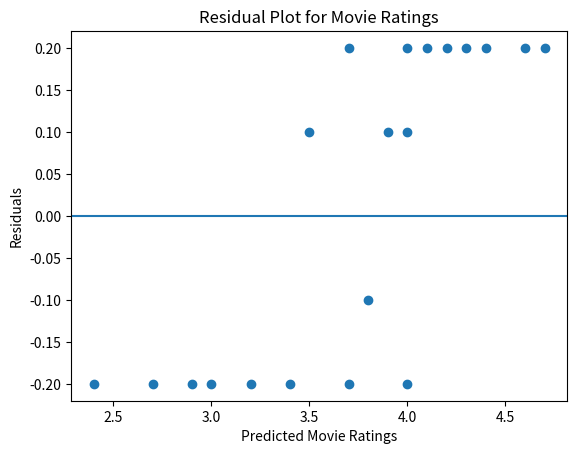

Recreate this plot in Python.
import matplotlib.pyplot as plt

actual_ratings = [4.5, 3.8, 4.2, 2.5, 3.9, 4.8, 3.2, 4.0, 2.8, 4.6, 3.5, 4.3, 2.2, 3.7, 4.9, 3.0, 4.1, 2.7, 3.6, 4.4]
predicted_ratings = [4.3, 4.0, 4.0, 2.7, 3.7, 4.6, 3.4, 3.9, 3.0, 4.4, 3.7, 4.1, 2.4, 3.8, 4.7, 3.2, 4.0, 2.9, 3.5, 4.2]

residuals = [actual - predicted for actual, predicted in zip(actual_ratings, predicted_ratings)]

plt.scatter(predicted_ratings, residuals)
plt.axhline(y=0)
plt.xlabel("Predicted Movie Ratings")
plt.ylabel("Residuals")
plt.title("Residual Plot for Movie Ratings")
plt.show()

print("The residual plot shows the difference between actual and predicted ratings.")
print("Residuals randomly scattered around zero generally indicate a good model fit.")
